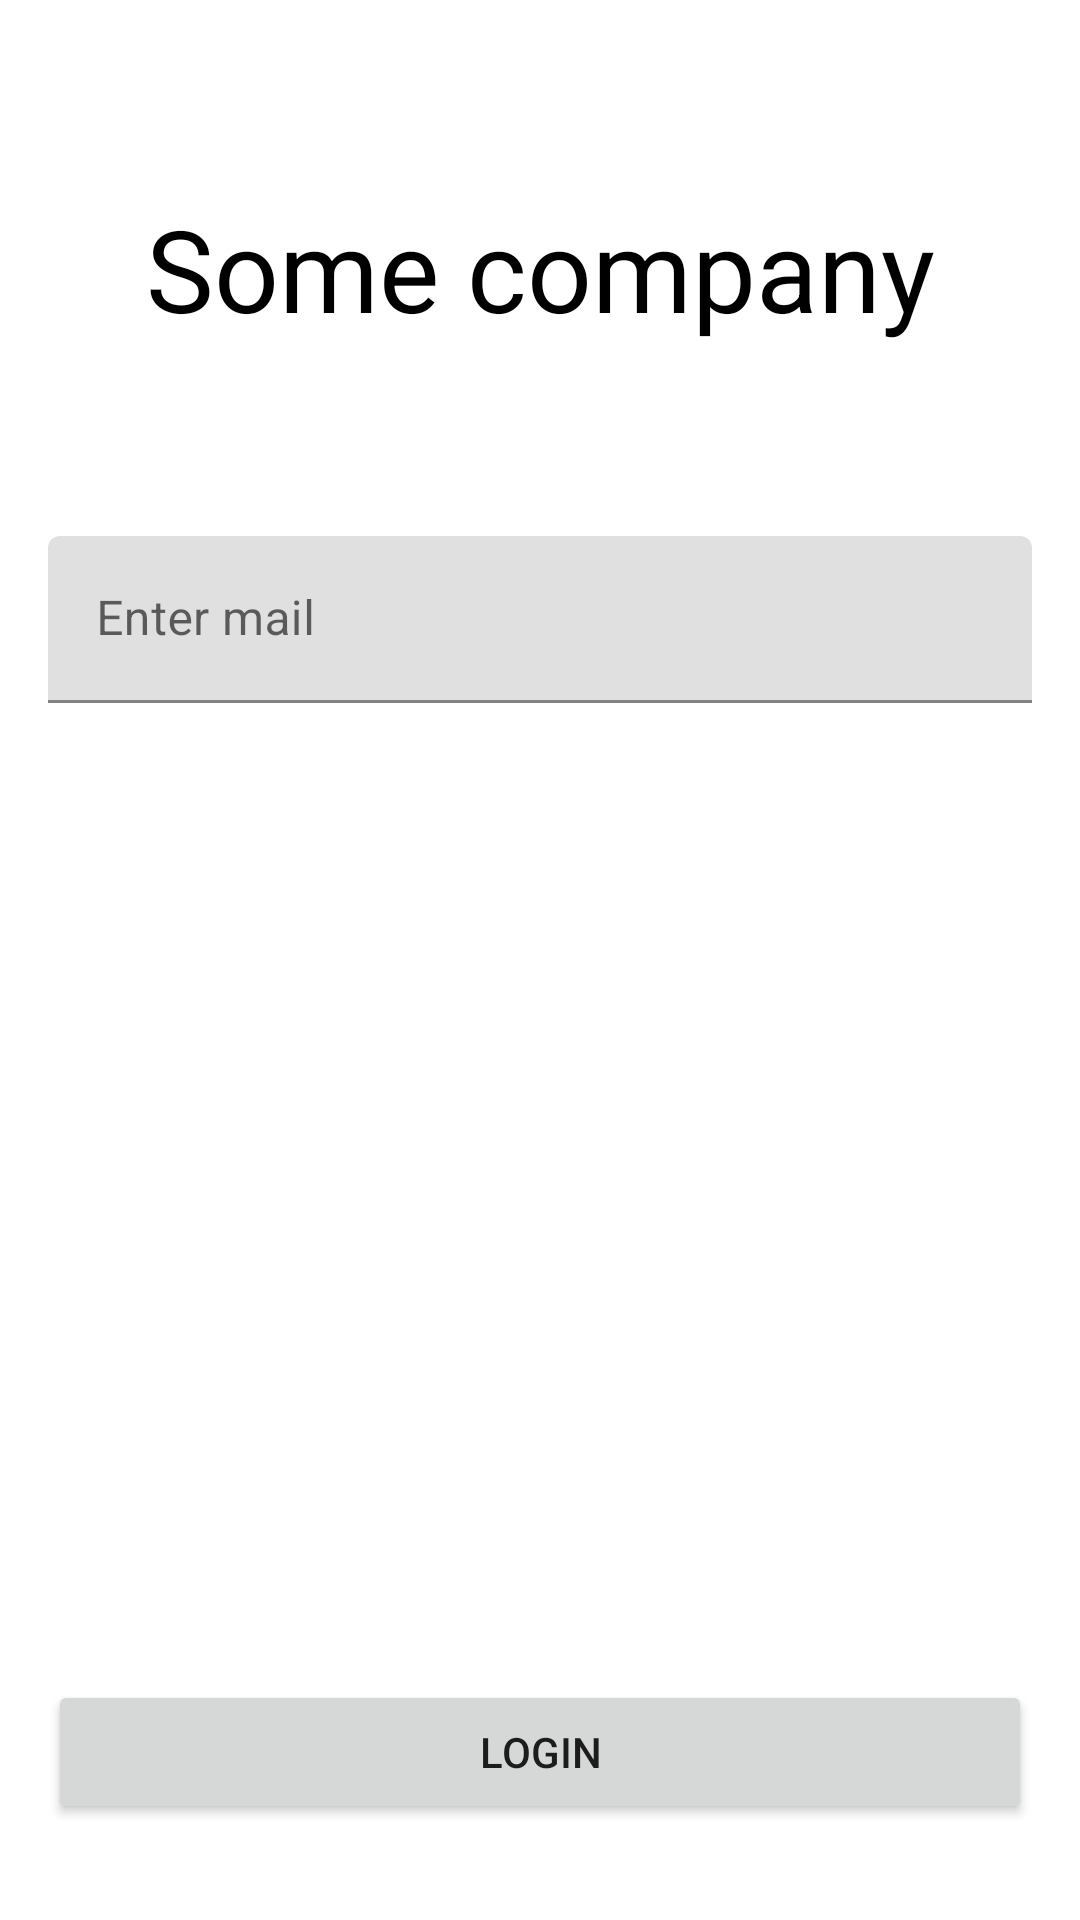

Write the Android layout XML for this screen, with the resource values it uses.
<!-- AndroidManifest.xml: fallback theme Theme.MaterialComponents.DayNight.NoActionBar -->
<!-- res/layout/fragment_login.xml -->
<?xml version="1.0" encoding="utf-8"?>
<androidx.constraintlayout.widget.ConstraintLayout xmlns:android="http://schemas.android.com/apk/res/android"
    xmlns:app="http://schemas.android.com/apk/res-auto"
    android:layout_width="match_parent"
    android:layout_height="match_parent">

    <TextView
        android:id="@+id/logo"
        android:layout_width="match_parent"
        android:layout_height="wrap_content"
        android:layout_marginTop="64dp"
        android:gravity="center"
        android:text="Some company"
        android:textColor="@android:color/black"
        android:textSize="38sp"
        app:layout_constraintTop_toTopOf="parent" />

    <com.google.android.material.textfield.TextInputLayout
        android:id="@+id/mailInputLayout"
        android:layout_width="0dp"
        android:layout_height="wrap_content"
        android:layout_marginHorizontal="16dp"
        android:layout_marginTop="64dp"
        app:layout_constraintEnd_toEndOf="parent"
        app:layout_constraintStart_toStartOf="parent"
        app:layout_constraintTop_toBottomOf="@id/logo">

        <com.google.android.material.textfield.TextInputEditText
            android:id="@+id/mailInput"
            android:layout_width="match_parent"
            android:layout_height="wrap_content"
            android:hint="Enter mail" />
    </com.google.android.material.textfield.TextInputLayout>

    <Button
        android:id="@+id/loginButton"
        android:layout_width="0dp"
        android:layout_height="wrap_content"
        android:layout_marginHorizontal="16dp"
        android:layout_marginBottom="32dp"
        android:text="Login"
        app:layout_constraintBottom_toBottomOf="parent"
        app:layout_constraintEnd_toEndOf="parent"
        app:layout_constraintStart_toStartOf="parent" />


</androidx.constraintlayout.widget.ConstraintLayout>
<!-- resources referenced by this layout -->
<resources>

</resources>
